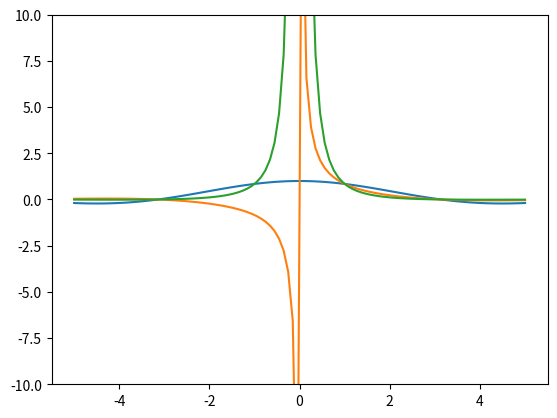

The matplotlib source for this figure:
# -*- coding: utf-8 -*-
"""
Created on Thu Sep 17 08:57:25 2020

@author: johnling
"""

import math as m
import numpy as np
import matplotlib.pyplot as plt

def gvalue(x, n):
    return np.sin(x)/(x**n)

x = np.linspace(-5, 5, 100)
n1_list = []
n2_list = []
n3_list = []

for i in x:
    n1_list.append(gvalue(i, 1))
    n2_list.append(gvalue(i, 2))
    n3_list.append(gvalue(i, 3))
    
plt.plot(x, n1_list)
plt.plot(x, n2_list)
plt.plot(x, n3_list)
plt.ylim([-10, 10])
plt.show()
